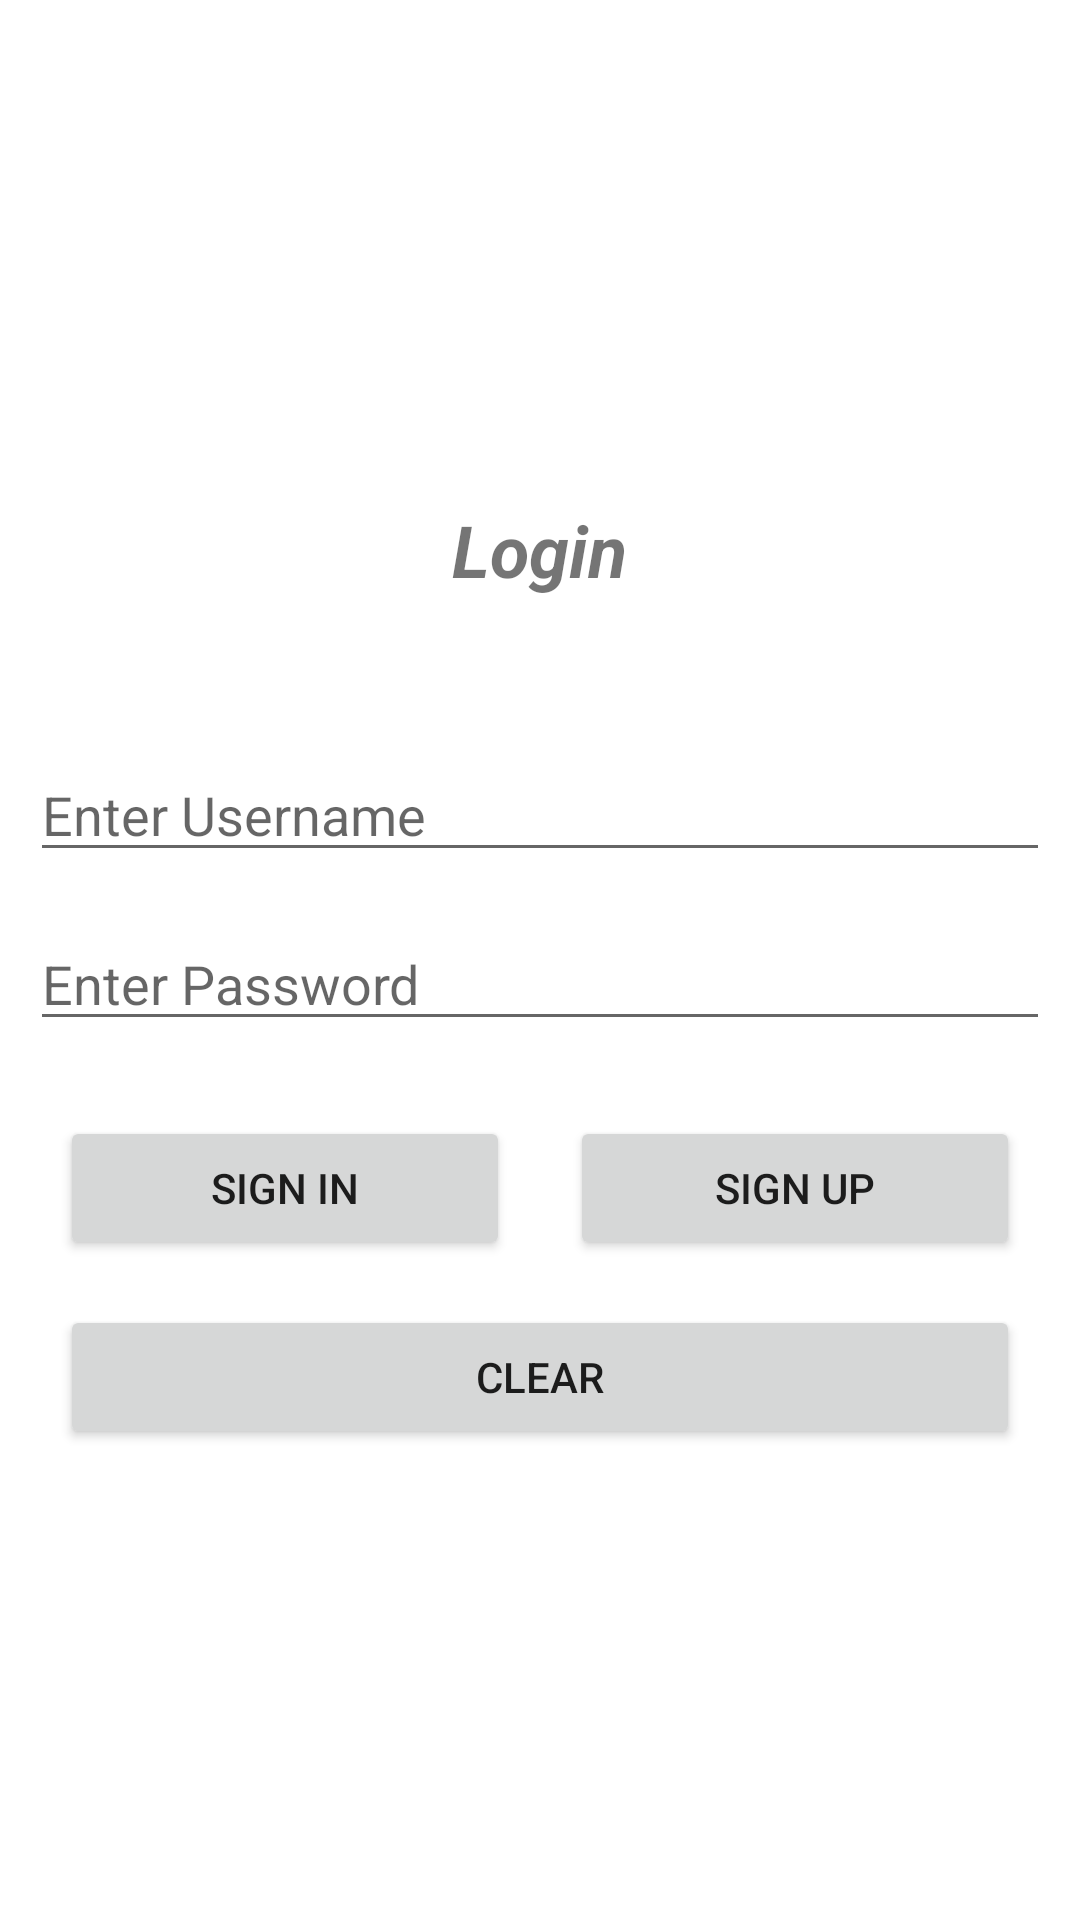

Produce the Android XML layout that renders to this screen, including the resource entries it uses.
<!-- AndroidManifest.xml: application theme Theme.RentalCarService -->
<!-- res/layout/activity_main.xml -->
<?xml version="1.0" encoding="utf-8"?>
<LinearLayout xmlns:android="http://schemas.android.com/apk/res/android"
    xmlns:app="http://schemas.android.com/apk/res-auto"
    xmlns:tools="http://schemas.android.com/tools"
    android:layout_width="match_parent"
    android:layout_height="match_parent"

    android:layout_marginTop="-120dp"
    android:gravity="center_vertical"
    android:orientation="vertical"
    tools:context=".MainActivity">


    <TextView
        android:id="@+id/textViewLogin"
        android:layout_width="wrap_content"
        android:layout_height="wrap_content"
        android:layout_gravity="center_horizontal"
        android:layout_marginLeft="10dp"
        android:layout_marginTop="10dp"
        android:layout_marginRight="10dp"
        android:gravity="center_horizontal"
        android:text="@string/tvLoginPage"
        android:textSize="24sp"
        android:textStyle="bold|italic" />

    <EditText
        android:id="@+id/etUsername"
        android:layout_width="match_parent"
        android:layout_height="wrap_content"
        android:layout_marginLeft="10dp"
        android:layout_marginTop="50dp"
        android:layout_marginRight="10dp"
        android:ems="10"
        android:hint="@string/etUsername"
        android:inputType="textPersonName" />

    <EditText
        android:id="@+id/etPassword"
        android:layout_width="match_parent"
        android:layout_height="wrap_content"
        android:layout_marginLeft="10dp"
        android:layout_marginTop="15dp"
        android:layout_marginRight="10dp"
        android:ems="10"
        android:hint="@string/etPassword"
        android:inputType="textPassword" />

    <LinearLayout
        android:layout_width="match_parent"
        android:layout_height="wrap_content"
        android:layout_marginLeft="10dp"
        android:layout_marginTop="10dp"
        android:layout_marginRight="10dp"
        android:orientation="horizontal">

        <Button
            android:id="@+id/btnSignIn"
            android:layout_height="wrap_content"
            android:layout_marginLeft="10dp"
            android:layout_marginTop="15dp"
            android:layout_marginRight="10dp"
            android:layout_weight="1"
            android:text="@string/btnSignIn"
            android:layout_width="0dp" />

        <Button
            android:id="@+id/btnSignUp"
            android:layout_height="wrap_content"
            android:layout_marginLeft="10dp"
            android:layout_marginTop="15dp"
            android:layout_marginRight="10dp"
            android:layout_weight="1"
            android:text="@string/btnSignUp"
            android:layout_width="0dp" />
    </LinearLayout>

    <Button
        android:id="@+id/btnClear"
        android:layout_width="match_parent"
        android:layout_height="wrap_content"
        android:layout_marginLeft="20dp"
        android:layout_marginTop="15dp"
        android:layout_marginRight="20dp"
        android:text="@string/btnClear" />


</LinearLayout>
<!-- resources referenced by this layout -->
<resources>
  <string name="btnClear">Clear</string>
  <string name="btnSignIn">Sign In</string>
  <string name="btnSignUp">Sign Up</string>
  <string name="etPassword">Enter Password</string>
  <string name="etUsername">Enter Username</string>
  <string name="tvLoginPage">Login</string>
  <style name="Theme.RentalCarService" parent="Theme.MaterialComponents.DayNight.NoActionBar">
          
          <item name="colorPrimary">@color/purple_500</item>
          <item name="colorPrimaryVariant">@color/purple_700</item>
          <item name="colorOnPrimary">@color/white</item>
          
          <item name="colorSecondary">@color/teal_200</item>
          <item name="colorSecondaryVariant">@color/teal_700</item>
          <item name="colorOnSecondary">@color/black</item>
          
          <item name="android:statusBarColor" tools:targetApi="l">?attr/colorPrimaryVariant</item>
          
      </style>
  <color name="purple_500">#388E3C</color>
  <color name="purple_700">#FF3700B3</color>
  <color name="white">#FFFFFFFF</color>
  <color name="teal_200">#607D8B</color>
  <color name="teal_700">#FF018786</color>
  <color name="black">#FF000000</color>
</resources>
